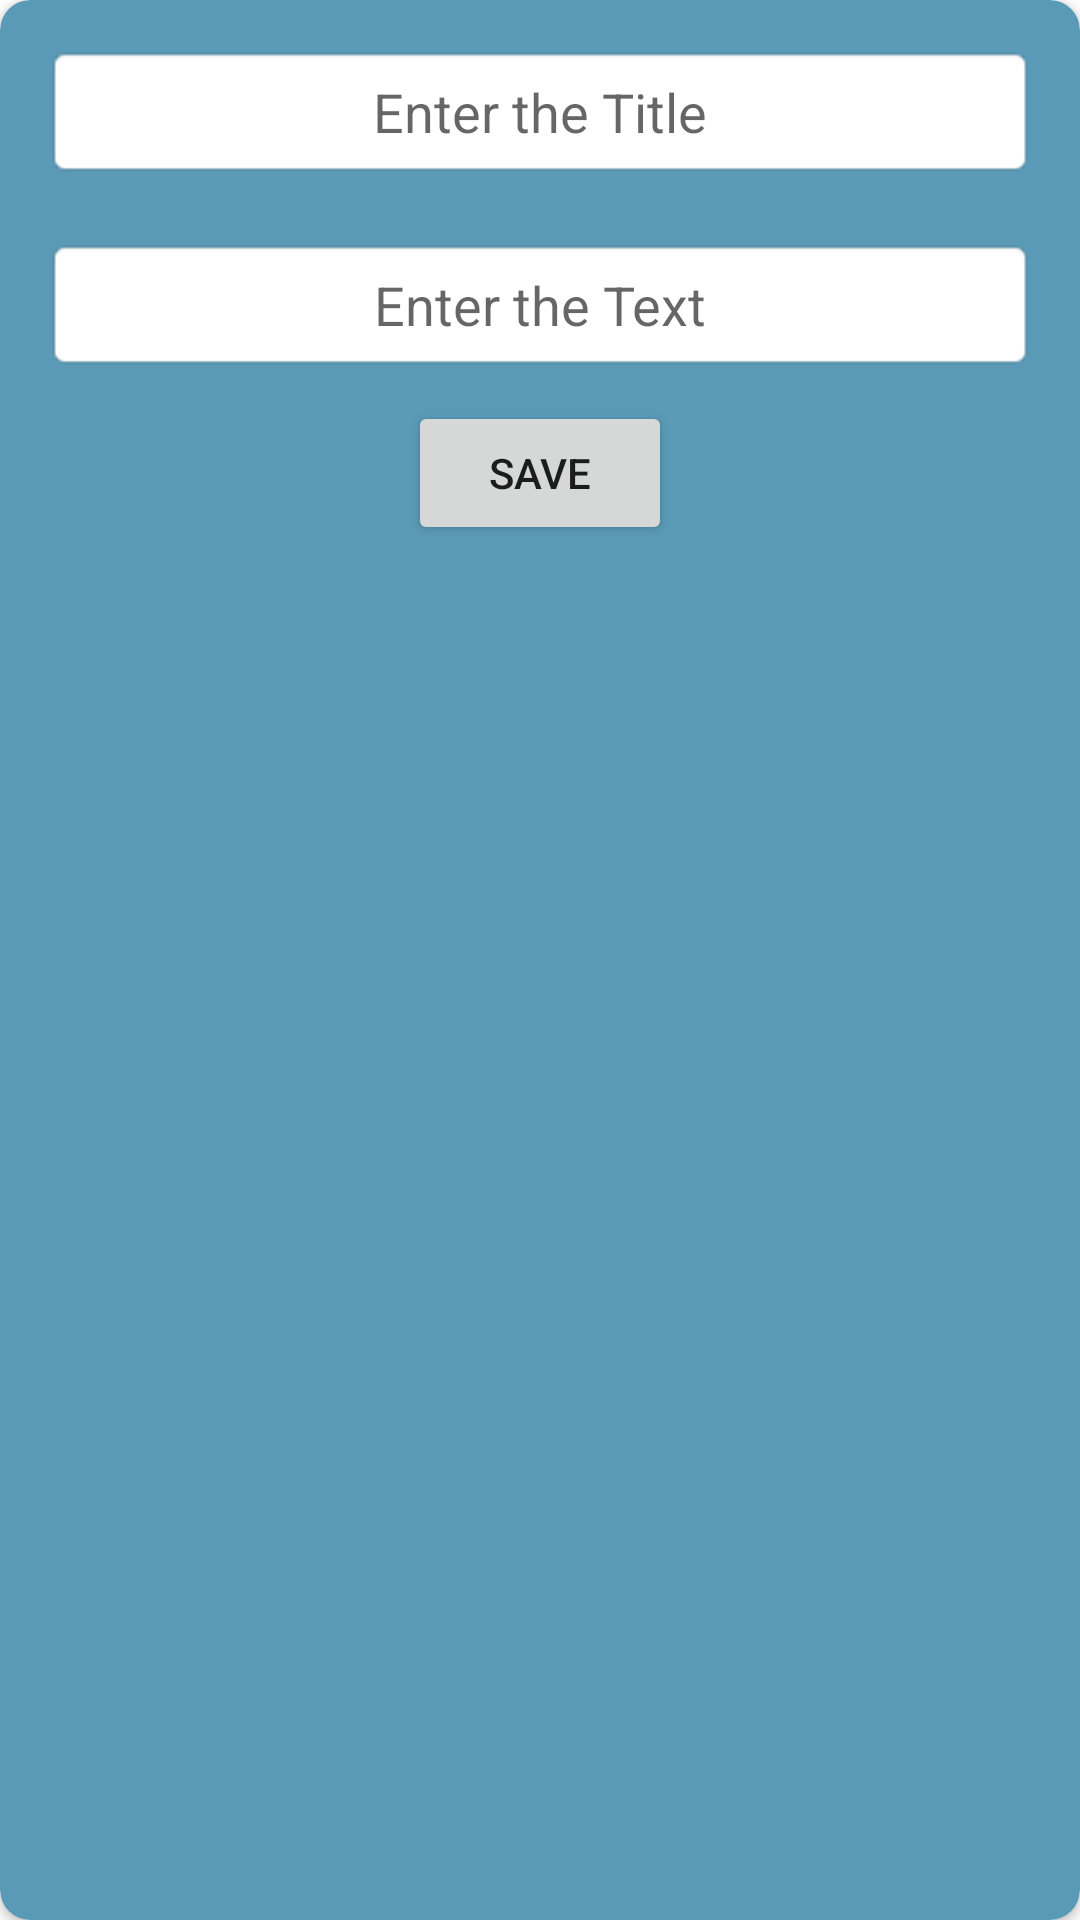

Write the Android layout XML for this screen, with the resource values it uses.
<!-- AndroidManifest.xml: application theme Theme.MVVMPOST -->
<!-- res/layout/createpost_layout.xml -->
<?xml version="1.0" encoding="utf-8"?>
<androidx.cardview.widget.CardView xmlns:android="http://schemas.android.com/apk/res/android"
    xmlns:app="http://schemas.android.com/apk/res-auto"
    android:layout_gravity="center"
    android:layout_width="match_parent"
    android:layout_height="wrap_content"
    android:orientation="vertical"
    android:layout_margin="10dp"
    app:cardCornerRadius="10dp"
    app:cardBackgroundColor="#5B9AB6"
    app:cardElevation="2dp">

    <LinearLayout
        android:gravity="center"
        android:orientation="vertical"
        android:padding="15dp"
        android:layout_width="match_parent"
        android:layout_height="wrap_content">

        <EditText
            android:id="@+id/edit_title_ID"
            android:layout_width="match_parent"
            android:layout_height="wrap_content"
            android:background="@android:drawable/editbox_background_normal"
            android:hint="Enter the Title"
            android:padding="10dp"
            android:layout_marginBottom="20dp"
            android:textAlignment="center" />
        <EditText
            android:id="@+id/edit_text_ID"
            android:layout_width="match_parent"
            android:layout_height="wrap_content"
            android:background="@android:drawable/editbox_background_normal"
            android:hint="Enter the Text"
            android:padding="10dp"
            android:textAlignment="center" />
        <Button
            android:id="@+id/button_Save"
            android:layout_marginTop="10dp"
            android:layout_width="wrap_content"
            android:layout_height="wrap_content"
            android:text="Save"/>

    </LinearLayout>
</androidx.cardview.widget.CardView>
<!-- resources referenced by this layout -->
<resources>
  <style name="Theme.MVVMPOST" parent="Theme.MaterialComponents.DayNight.DarkActionBar">
          
          <item name="colorPrimary">@color/purple_500</item>
          <item name="colorPrimaryVariant">@color/purple_700</item>
          <item name="colorOnPrimary">@color/white</item>
          
          <item name="colorSecondary">@color/teal_200</item>
          <item name="colorSecondaryVariant">@color/teal_700</item>
          <item name="colorOnSecondary">@color/black</item>
          
          <item name="android:statusBarColor">?attr/colorPrimaryVariant</item>
          
  
  
      </style>
  <!-- not gathered from this repository: default colours our renderer supplied (Android Studio template values) -->
  <color name="purple_500">#FF6200EE</color>
  <color name="purple_700">#FF3700B3</color>
  <color name="teal_200">#FF03DAC5</color>
  <color name="teal_700">#FF018786</color>
  <color name="black">#FF000000</color>
  <color name="white">#FFFFFFFF</color>
</resources>
